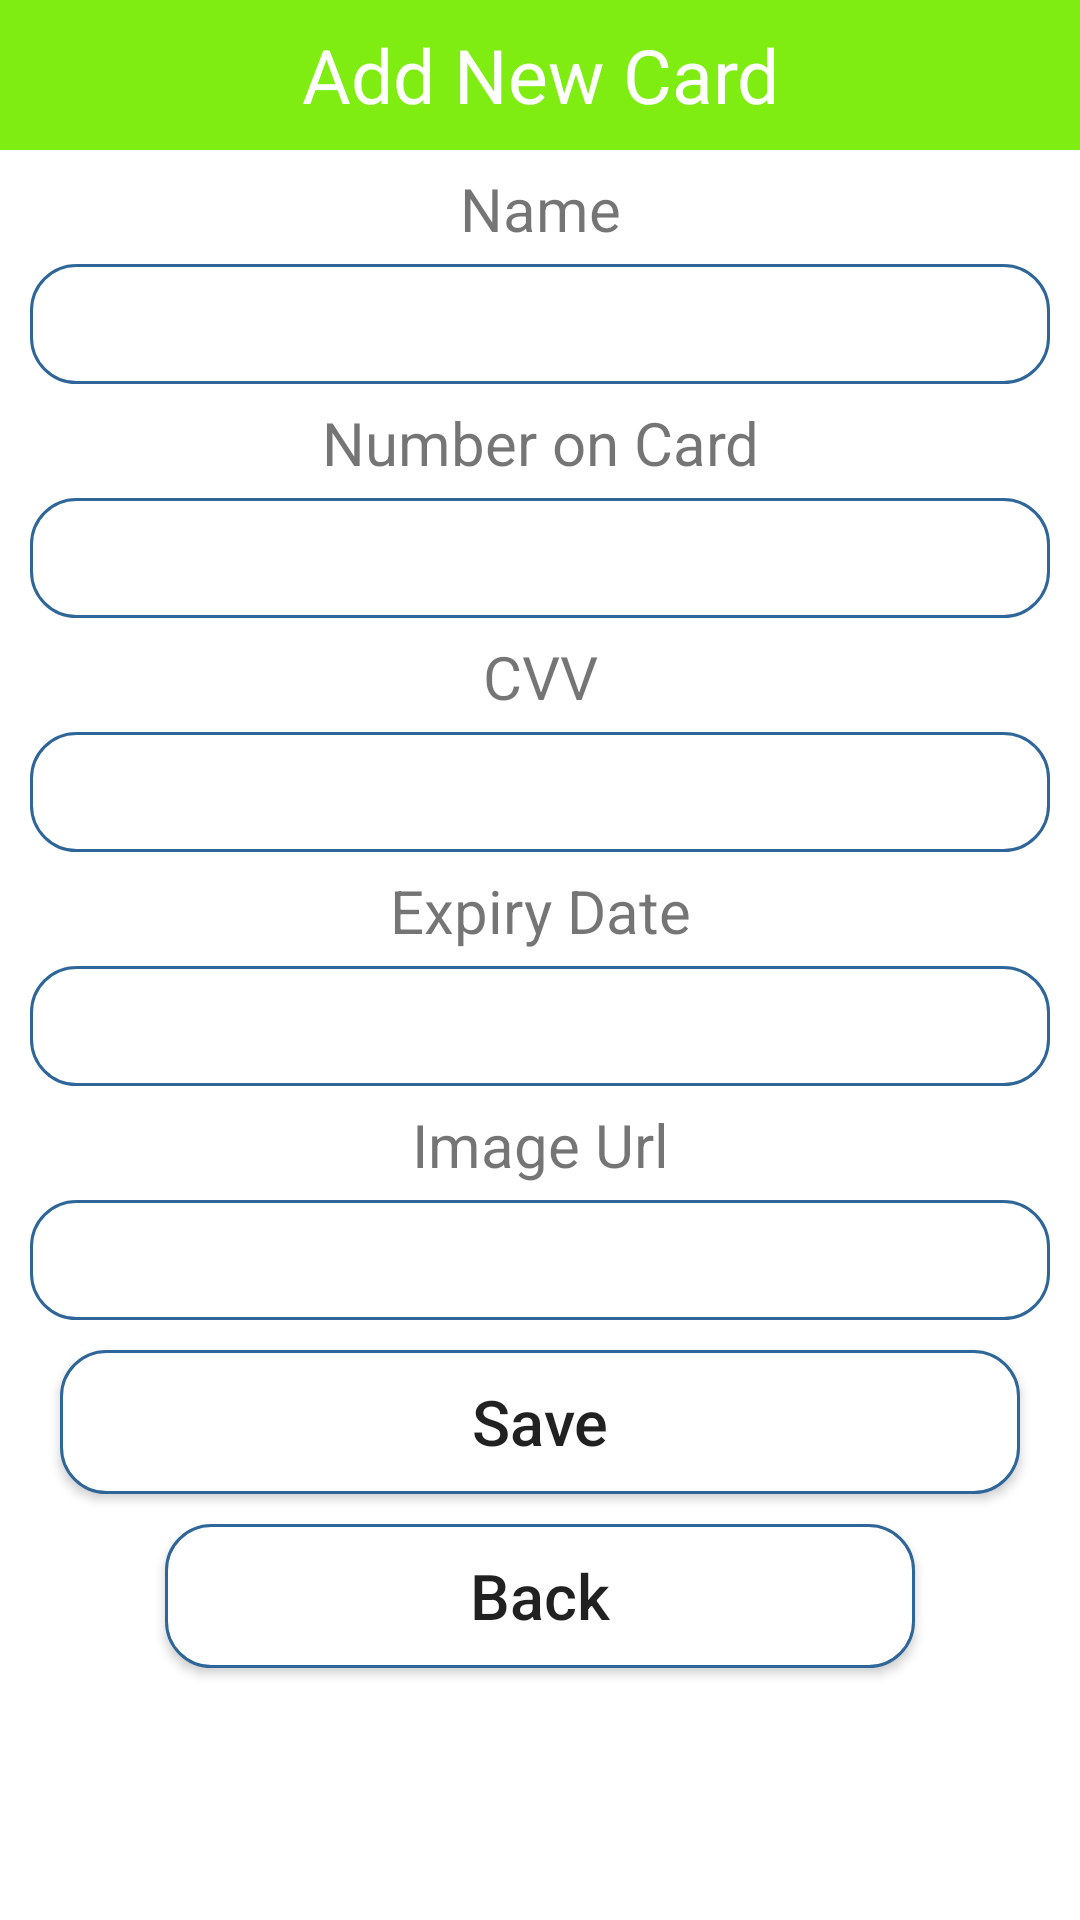

Reconstruct the res/layout file that produces this screen, plus the resources it refers to.
<!-- AndroidManifest.xml: application theme Theme.Veggimart -->
<!-- res/layout/activity_add.xml -->
<?xml version="1.0" encoding="utf-8"?>
<LinearLayout xmlns:android="http://schemas.android.com/apk/res/android"
    android:layout_width="match_parent"
    android:layout_height="match_parent"
    android:orientation="vertical"
    >

    <TextView
        android:layout_width="match_parent"
        android:layout_height="50dp"
        android:text="Add New Card"
        android:background="@color/purple_500"
        android:textSize="25dp"
        android:gravity="center"
        android:textColor="#FFF"/>

    <TextView
        android:layout_width="match_parent"
        android:layout_height="wrap_content"
        android:gravity="center"
        android:textSize="20sp"
        android:layout_marginTop="6dp"
        android:layout_marginBottom="5dp"
        android:text="Name"/>

    <EditText
        android:layout_width="match_parent"
        android:layout_height="40dp"
        android:layout_marginLeft="10dp"
        android:layout_marginRight="10dp"
        android:background="@drawable/rounded"
        android:gravity="center"
        android:id="@+id/txtName"/>

    <TextView
        android:layout_width="match_parent"
        android:layout_height="wrap_content"
        android:gravity="center"
        android:textSize="20sp"
        android:layout_marginTop="6dp"
        android:layout_marginBottom="5dp"
        android:text="Number on Card"/>

    <EditText
        android:layout_width="match_parent"
        android:layout_height="40dp"
        android:layout_marginLeft="10dp"
        android:layout_marginRight="10dp"
        android:background="@drawable/rounded"
        android:gravity="center"
        android:id="@+id/txtNumber"/>

    <TextView
        android:layout_width="match_parent"
        android:layout_height="wrap_content"
        android:gravity="center"
        android:textSize="20sp"
        android:layout_marginTop="6dp"
        android:layout_marginBottom="5dp"
        android:text="CVV"/>

    <EditText
        android:layout_width="match_parent"
        android:layout_height="40dp"
        android:layout_marginLeft="10dp"
        android:layout_marginRight="10dp"
        android:background="@drawable/rounded"
        android:gravity="center"
        android:id="@+id/txtCvv"/>

    <TextView
        android:layout_width="match_parent"
        android:layout_height="wrap_content"
        android:gravity="center"
        android:textSize="20sp"
        android:layout_marginTop="6dp"
        android:layout_marginBottom="5dp"
        android:text="Expiry Date"/>

    <EditText
        android:layout_width="match_parent"
        android:layout_height="40dp"
        android:layout_marginLeft="10dp"
        android:layout_marginRight="10dp"
        android:background="@drawable/rounded"
        android:gravity="center"
        android:id="@+id/txtExpire"/>
    <TextView
        android:layout_width="match_parent"
        android:layout_height="wrap_content"
        android:gravity="center"
        android:textSize="20sp"
        android:layout_marginTop="6dp"
        android:layout_marginBottom="5dp"
        android:text="Image Url"/>

    <EditText
        android:layout_width="match_parent"
        android:layout_height="40dp"
        android:layout_marginLeft="10dp"
        android:layout_marginRight="10dp"
        android:background="@drawable/rounded"
        android:gravity="center"
        android:id="@+id/txtImageUrl"/>

    <Button
        android:layout_width="match_parent"
        android:layout_height="wrap_content"
        android:layout_marginLeft="20dp"
        android:layout_marginRight="20dp"
        android:layout_marginTop="10dp"
        android:text="Save"
        android:textSize="21sp"
        android:textAllCaps="false"
        android:background="@drawable/rounded"
        android:gravity="center"
        android:id="@+id/btnAdd"/>

    <Button
        android:layout_width="250dp"
        android:layout_height="wrap_content"
        android:layout_marginLeft="20dp"
        android:layout_marginRight="20dp"
        android:layout_marginTop="10dp"
        android:text="Back"
        android:textSize="21sp"
        android:textAllCaps="false"
        android:background="@drawable/rounded"
        android:gravity="center"
        android:layout_gravity="center"
        android:id="@+id/btnBack"/>


</LinearLayout>
<!-- resources referenced by this layout -->
<resources>
  <color name="purple_500">#7FED11</color>
  <!-- drawable rounded (drawable) -->
  <?xml version="1.0" encoding="utf-8"?>
  <shape xmlns:android="http://schemas.android.com/apk/res/android">
  
      <solid android:color="#FFFFFF"/>
      <stroke
          android:width="1dp"
          android:color="#2F6699"/>
  
      <corners
          android:radius="15dp"/>
  
  </shape>
  <style name="Theme.Veggimart" parent="Theme.MaterialComponents.DayNight.DarkActionBar">
          
          <item name="colorPrimary">@color/purple_500</item>
          <item name="colorPrimaryVariant">@color/purple_700</item>
          <item name="colorOnPrimary">@color/white</item>
          
          <item name="colorSecondary">@color/teal_200</item>
          <item name="colorSecondaryVariant">@color/teal_700</item>
          <item name="colorOnSecondary">@color/black</item>
          
          <item name="android:statusBarColor" tools:targetApi="l">?attr/colorPrimaryVariant</item>
          
      </style>
  <color name="purple_700">#FF3700B3</color>
  <color name="white">#FFFFFFFF</color>
  <color name="teal_200">#FF03DAC5</color>
  <color name="teal_700">#000000</color>
  <color name="black">#FF000000</color>
</resources>
